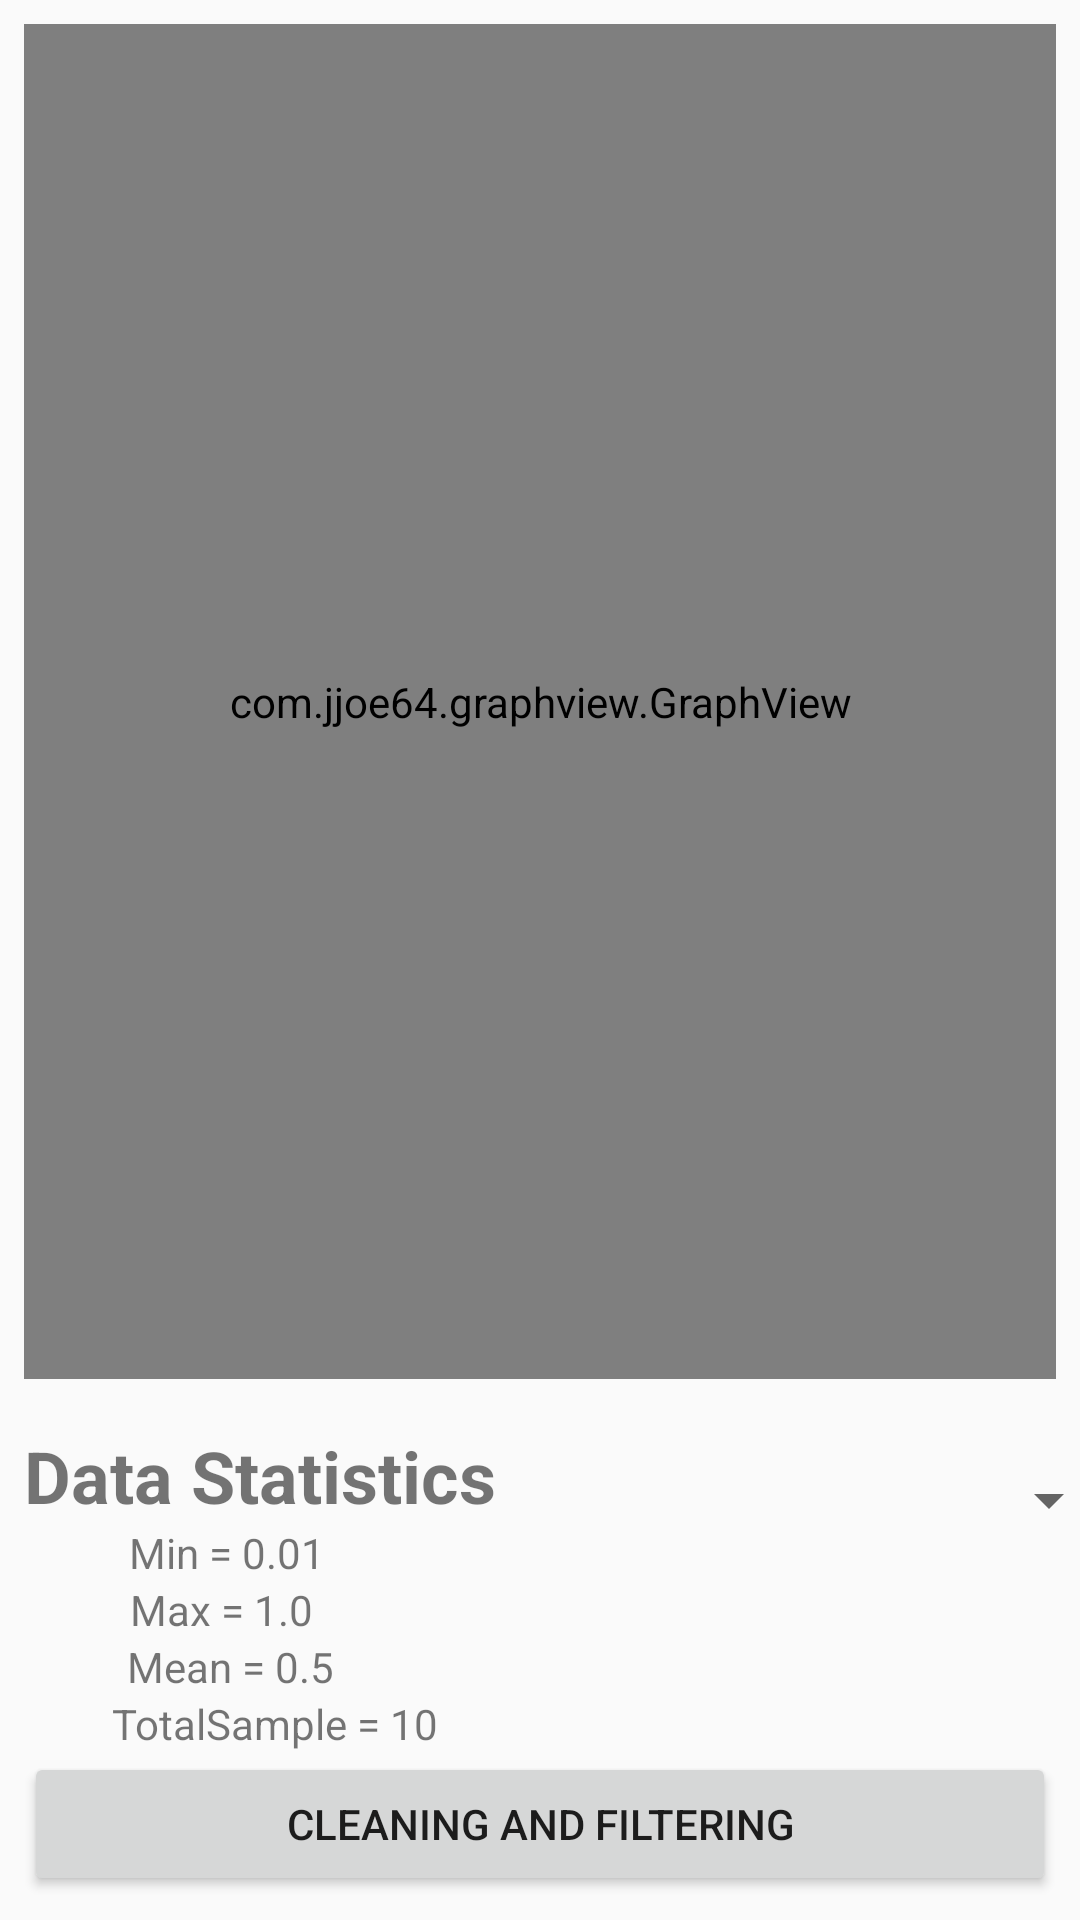

Write the Android layout XML for this screen, with the resource values it uses.
<!-- AndroidManifest.xml: application theme AppTheme -->
<!-- res/layout/activity_datastatistics.xml -->
<?xml version="1.0" encoding="utf-8"?>
<android.support.constraint.ConstraintLayout xmlns:android="http://schemas.android.com/apk/res/android"
    xmlns:app="http://schemas.android.com/apk/res-auto"
    xmlns:tools="http://schemas.android.com/tools"
    android:layout_width="match_parent"
    android:layout_height="match_parent"
    tools:context=".DataStatisticsActivity">


    <ImageView
        android:id="@+id/graphone"
        android:layout_width="wrap_content"
        android:layout_height="0dp"
        android:contentDescription="@string/graphone"
        android:scaleType="fitXY"
        app:layout_constraintBottom_toTopOf="@+id/data_title"
        app:layout_constraintEnd_toEndOf="parent"
        app:layout_constraintHorizontal_bias="0.0"
        app:layout_constraintStart_toStartOf="parent"
        app:layout_constraintTop_toTopOf="parent"
        app:layout_constraintVertical_chainStyle="spread" />

    <com.jjoe64.graphview.GraphView
        android:id="@+id/histogram"
        android:layout_width="match_parent"
        android:layout_height="0dp"
        android:layout_marginStart="8dp"
        android:layout_marginLeft="8dp"
        android:layout_marginTop="8dp"
        android:layout_marginEnd="8dp"
        android:layout_marginRight="8dp"
        android:layout_marginBottom="8dp"
        app:layout_constraintBottom_toBottomOf="@+id/graphone"
        app:layout_constraintEnd_toEndOf="parent"
        app:layout_constraintStart_toStartOf="parent"
        app:layout_constraintTop_toTopOf="parent" />

    <TextView
        android:id="@+id/data_title"
        android:layout_width="wrap_content"
        android:layout_height="wrap_content"
        android:layout_marginStart="8dp"
        android:layout_marginLeft="8dp"
        android:layout_marginTop="8dp"
        android:text="@string/data_title"
        android:textSize="24sp"
        android:textStyle="bold"
        app:layout_constraintBottom_toTopOf="@+id/min"
        app:layout_constraintStart_toStartOf="parent"
        app:layout_constraintTop_toBottomOf="@+id/graphone"
        app:layout_constraintVertical_chainStyle="packed" />

    <TextView
        android:id="@+id/min"
        android:layout_width="wrap_content"
        android:layout_height="wrap_content"
        android:layout_marginStart="8dp"
        android:layout_marginLeft="8dp"
        android:layout_marginEnd="8dp"
        android:layout_marginRight="8dp"
        android:text="@string/min"
        app:layout_constraintBottom_toTopOf="@+id/max"
        app:layout_constraintEnd_toEndOf="parent"
        app:layout_constraintHorizontal_bias="0.125"
        app:layout_constraintStart_toStartOf="parent"
        app:layout_constraintTop_toBottomOf="@+id/data_title"
        app:layout_constraintVertical_chainStyle="packed"
        />

    <TextView
        android:id="@+id/max"
        android:layout_width="wrap_content"
        android:layout_height="wrap_content"
        android:layout_marginStart="8dp"
        android:layout_marginLeft="8dp"
        android:layout_marginEnd="8dp"
        android:layout_marginRight="8dp"
        android:text="@string/max"
        app:layout_constraintBottom_toTopOf="@+id/mean"
        app:layout_constraintEnd_toEndOf="parent"
        app:layout_constraintHorizontal_bias="0.125"
        app:layout_constraintStart_toStartOf="parent"
        app:layout_constraintTop_toBottomOf="@+id/min"
        app:layout_constraintVertical_chainStyle="packed"
        />

    <TextView
        android:id="@+id/mean"
        android:layout_width="wrap_content"
        android:layout_height="wrap_content"
        android:layout_marginStart="8dp"
        android:layout_marginLeft="8dp"
        android:layout_marginEnd="8dp"
        android:layout_marginRight="8dp"
        android:text="@string/mean"
        app:layout_constraintBottom_toTopOf="@+id/titalsample"
        app:layout_constraintEnd_toEndOf="parent"
        app:layout_constraintHorizontal_bias="0.125"
        app:layout_constraintStart_toStartOf="parent"
        app:layout_constraintTop_toBottomOf="@+id/max"
        app:layout_constraintVertical_chainStyle="packed"
        />

    <TextView
        android:id="@+id/titalsample"
        android:layout_width="wrap_content"
        android:layout_height="wrap_content"
        android:layout_marginStart="8dp"
        android:layout_marginLeft="8dp"
        android:layout_marginEnd="8dp"
        android:layout_marginRight="8dp"
        android:text="@string/titlesample"
        app:layout_constraintBottom_toTopOf="@+id/button2"
        app:layout_constraintEnd_toEndOf="parent"
        app:layout_constraintHorizontal_bias="0.125"
        app:layout_constraintStart_toStartOf="parent"
        app:layout_constraintTop_toBottomOf="@+id/mean"
        app:layout_constraintVertical_chainStyle="packed"
        />

    <Button
        android:id="@+id/button2"
        android:layout_width="0dp"
        android:layout_height="wrap_content"
        android:layout_marginStart="8dp"
        android:layout_marginLeft="8dp"
        android:layout_marginEnd="8dp"
        android:layout_marginRight="8dp"
        android:layout_marginBottom="8dp"
        android:text="@string/copytoclip"
        app:layout_constraintBottom_toBottomOf="parent"
        app:layout_constraintEnd_toEndOf="parent"
        app:layout_constraintHorizontal_bias="0.5"
        app:layout_constraintStart_toStartOf="parent"
        app:layout_constraintTop_toBottomOf="@+id/titalsample"
        app:layout_constraintVertical_chainStyle="spread"
        android:onClick="LaunchFourthActivity"
        />

    <Spinner
        android:id="@+id/select_data"
        android:layout_width="222dp"
        android:layout_height="33dp"
        android:layout_marginStart="8dp"
        android:layout_marginLeft="8dp"
        android:layout_marginTop="8dp"
        android:layout_marginEnd="8dp"
        android:layout_marginRight="8dp"
        app:layout_constraintEnd_toEndOf="parent"
        app:layout_constraintStart_toEndOf="@+id/data_title"
        app:layout_constraintTop_toTopOf="@+id/data_title" />

</android.support.constraint.ConstraintLayout>
<!-- resources referenced by this layout -->
<resources>
  <string name="copytoclip">Cleaning And Filtering</string>
  <string name="data_title">Data Statistics</string>
  <string name="graphone">graphone</string>
  <string name="max">Max = 1.0</string>
  <string name="mean">Mean = 0.5</string>
  <string name="min">Min = 0.01</string>
  <string name="titlesample">TotalSample = 10</string>
  <style name="AppTheme" parent="Theme.AppCompat.Light.DarkActionBar">
          
          <item name="colorPrimary">@color/colorPrimary</item>
          <item name="colorPrimaryDark">@color/colorPrimaryDark</item>
          <item name="colorAccent">@color/colorAccent</item>
      </style>
  <color name="colorPrimary">#008577</color>
  <color name="colorPrimaryDark">#00574B</color>
  <color name="colorAccent">#D81B60</color>
</resources>
